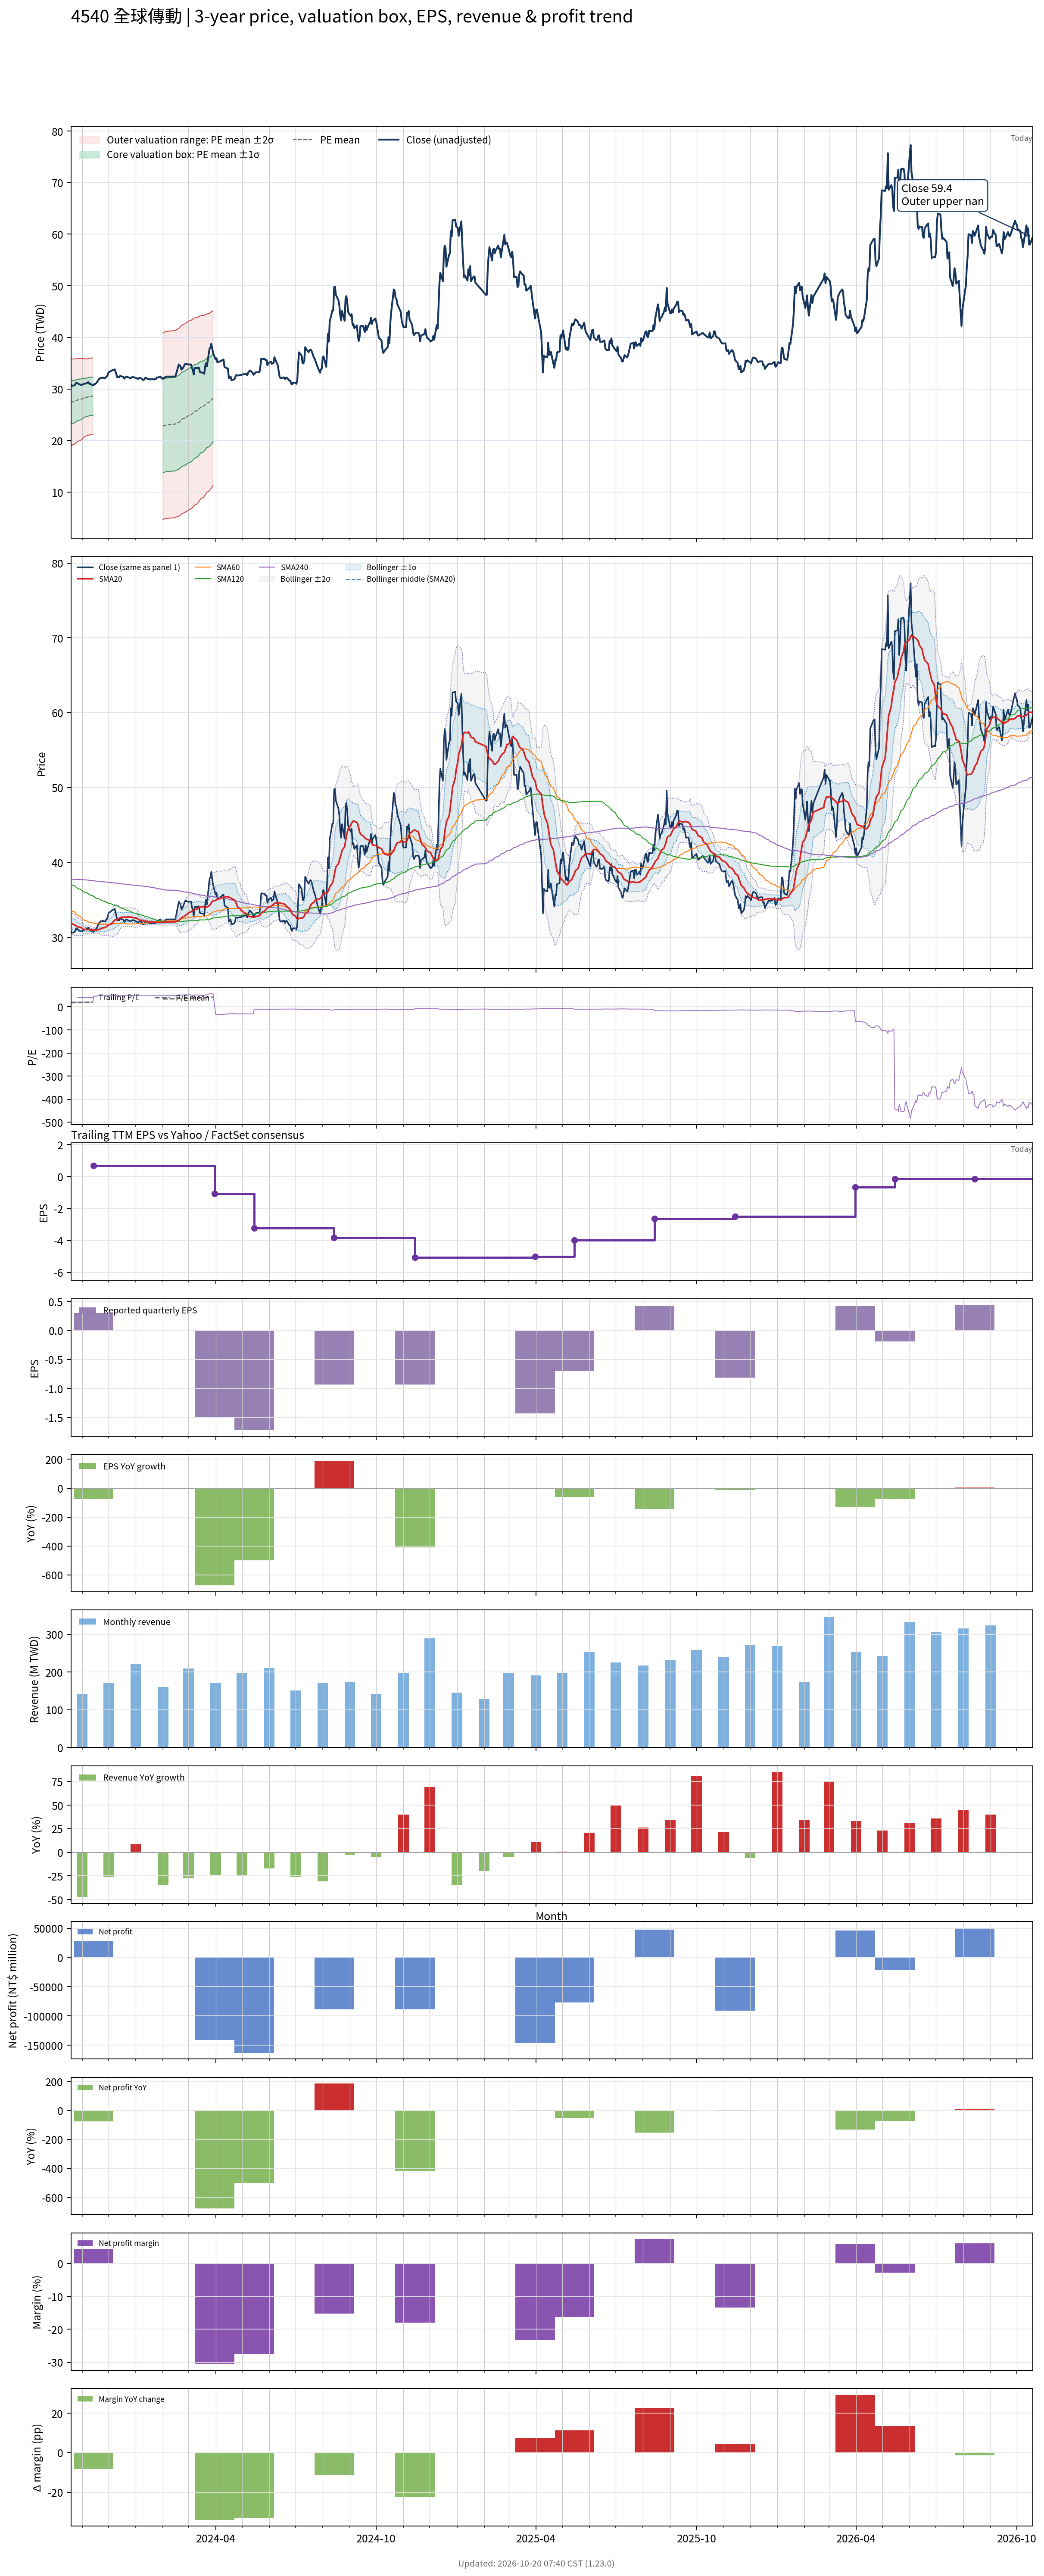

Source data for this figure (header and first rows):
# chart-version: skill-stock-dynamic-val…
date, close, available_date, period_end, eps, ttm_eps, pe, pe_mean, pe_std, price_m2, price_m1, price_mean, price_p1, price_p2, forward_eps, forward_pe, forward_pe_mean, forward_pe_std, forward_price_m2, forward_price_m1, forward_price_mean, forward_price_p1, forward_price_p2, sma20
2023-10-19, 30.85, 2023-08-14, 2023-06-30, -0.32, 1.51, 20.43, 18.13, 2.787, 18.97, 23.18, 27.38, 31.59, 35.8, , , , , , , , , , 31.92
2023-10-20, 30.6, 2023-08-14, 2023-06-30, -0.32, 1.51, 20.26, 18.19, 2.761, 19.13, 23.3, 27.47, 31.64, 35.81, , , , , , , , , , 31.8
2023-10-23, 30.7, 2023-08-14, 2023-06-30, -0.32, 1.51, 20.33, 18.25, 2.735, 19.29, 23.42, 27.55, 31.68, 35.81, , , , , , , , , , 31.7
2023-10-24, 30.85, 2023-08-14, 2023-06-30, -0.32, 1.51, 20.43, 18.3, 2.71, 19.45, 23.54, 27.64, 31.73, 35.82, , , , , , , , , , 31.6
2023-10-25, 31.2, 2023-08-14, 2023-06-30, -0.32, 1.51, 20.66, 18.36, 2.693, 19.59, 23.65, 27.72, 31.78, 35.85, , , , , , , , , , 31.53
2023-10-26, 31.15, 2023-08-14, 2023-06-30, -0.32, 1.51, 20.63, 18.41, 2.67, 19.74, 23.77, 27.8, 31.83, 35.87, , , , , , , , , , 31.45
2023-10-27, 31.05, 2023-08-14, 2023-06-30, -0.32, 1.51, 20.56, 18.46, 2.65, 19.88, 23.88, 27.88, 31.88, 35.88, , , , , , , , , , 31.39
2023-10-30, 30.8, 2023-08-14, 2023-06-30, -0.32, 1.51, 20.4, 18.51, 2.629, 20.02, 23.99, 27.96, 31.93, 35.89, , , , , , , , , , 31.33
2023-10-31, 30.8, 2023-08-14, 2023-06-30, -0.32, 1.51, 20.4, 18.56, 2.607, 20.16, 24.1, 28.03, 31.97, 35.9, , , , , , , , , , 31.27
2023-11-01, 30.85, 2023-08-14, 2023-06-30, -0.32, 1.51, 20.43, 18.62, 2.583, 20.31, 24.21, 28.11, 32.01, 35.91, , , , , , , , , , 31.19
2023-11-02, 30.9, 2023-08-14, 2023-06-30, -0.32, 1.51, 20.46, 18.67, 2.551, 20.49, 24.34, 28.19, 32.04, 35.9, , , , , , , , , , 31.11
2023-11-03, 31, 2023-08-14, 2023-06-30, -0.32, 1.51, 20.53, 18.73, 2.508, 20.71, 24.5, 28.28, 32.07, 35.86, , , , , , , , , , 31.06
2023-11-06, 31.1, 2023-08-14, 2023-06-30, -0.32, 1.51, 20.6, 18.79, 2.465, 20.93, 24.65, 28.37, 32.1, 35.82, , , , , , , , , , 31.02
2023-11-07, 31.25, 2023-08-14, 2023-06-30, -0.32, 1.51, 20.7, 18.82, 2.464, 20.98, 24.7, 28.42, 32.14, 35.86, , , , , , , , , , 31.02
2023-11-08, 31.3, 2023-08-14, 2023-06-30, -0.32, 1.51, 20.73, 18.86, 2.463, 21.03, 24.75, 28.47, 32.19, 35.91, , , , , , , , , , 31.04
2023-11-09, 31, 2023-08-14, 2023-06-30, -0.32, 1.51, 20.53, 18.88, 2.463, 21.08, 24.8, 28.52, 32.23, 35.95, , , , , , , , , , 31.03
2023-11-10, 31, 2023-08-14, 2023-06-30, -0.32, 1.51, 20.53, 18.91, 2.462, 21.12, 24.84, 28.56, 32.28, 35.99, , , , , , , , , , 31.01
2023-11-13, 30.7, 2023-08-14, 2023-06-30, -0.32, 1.51, 20.33, 18.94, 2.459, 21.17, 24.88, 28.6, 32.31, 36.03, , , , , , , , , , 30.97
2023-11-14, 30.75, 2023-11-14, 2023-09-30, 0.3, 0.67, 45.9, , , , , , , , , , , , , , , , , 30.94
2023-11-15, 31, 2023-11-14, 2023-09-30, 0.3, 0.67, 46.27, , , , , , , , , , , , , , , , , 30.94
2023-11-16, 31, 2023-11-14, 2023-09-30, 0.3, 0.67, 46.27, , , , , , , , , , , , , , , , , 30.95
2023-11-17, 31.15, 2023-11-14, 2023-09-30, 0.3, 0.67, 46.49, , , , , , , , , , , , , , , , , 30.98
2023-11-20, 31.9, 2023-11-14, 2023-09-30, 0.3, 0.67, 47.61, , , , , , , , , , , , , , , , , 31.04
2023-11-21, 32, 2023-11-14, 2023-09-30, 0.3, 0.67, 47.76, , , , , , , , , , , , , , , , , 31.09
2023-11-22, 32.15, 2023-11-14, 2023-09-30, 0.3, 0.67, 47.99, , , , , , , , , , , , , , , , , 31.14
2023-11-23, 32.15, 2023-11-14, 2023-09-30, 0.3, 0.67, 47.99, , , , , , , , , , , , , , , , , 31.19
2023-11-24, 32.2, 2023-11-14, 2023-09-30, 0.3, 0.67, 48.06, , , , , , , , , , , , , , , , , 31.25
2023-11-27, 32.1, 2023-11-14, 2023-09-30, 0.3, 0.67, 47.91, , , , , , , , , , , , , , , , , 31.32
2023-11-28, 32.3, 2023-11-14, 2023-09-30, 0.3, 0.67, 48.21, , , , , , , , , , , , , , , , , 31.39
2023-11-29, 32.4, 2023-11-14, 2023-09-30, 0.3, 0.67, 48.36, , , , , , , , , , , , , , , , , 31.47
2023-11-30, 32.75, 2023-11-14, 2023-09-30, 0.3, 0.67, 48.88, , , , , , , , , , , , , , , , , 31.56
2023-12-01, 33.25, 2023-11-14, 2023-09-30, 0.3, 0.67, 49.63, , , , , , , , , , , , , , , , , 31.67
2023-12-04, 33.5, 2023-11-14, 2023-09-30, 0.3, 0.67, 50, , , , , , , , , , , , , , , , , 31.79
2023-12-05, 33.6, 2023-11-14, 2023-09-30, 0.3, 0.67, 50.15, , , , , , , , , , , , , , , , , 31.91
2023-12-06, 33.7, 2023-11-14, 2023-09-30, 0.3, 0.67, 50.3, , , , , , , , , , , , , , , , , 32.03
2023-12-07, 33.7, 2023-11-14, 2023-09-30, 0.3, 0.67, 50.3, , , , , , , , , , , , , , , , , 32.16
2023-12-08, 33.8, 2023-11-14, 2023-09-30, 0.3, 0.67, 50.45, , , , , , , , , , , , , , , , , 32.3
2023-12-11, 32.25, 2023-11-14, 2023-09-30, 0.3, 0.67, 48.13, , , , , , , , , , , , , , , , , 32.38
2023-12-12, 32.3, 2023-11-14, 2023-09-30, 0.3, 0.67, 48.21, , , , , , , , , , , , , , , , , 32.46
2023-12-13, 32.25, 2023-11-14, 2023-09-30, 0.3, 0.67, 48.13, , , , , , , , , , , , , , , , , 32.52
2023-12-14, 32.5, 2023-11-14, 2023-09-30, 0.3, 0.67, 48.51, , , , , , , , , , , , , , , , , 32.6
2023-12-15, 32.5, 2023-11-14, 2023-09-30, 0.3, 0.67, 48.51, , , , , , , , , , , , , , , , , 32.66
2023-12-18, 32.3, 2023-11-14, 2023-09-30, 0.3, 0.67, 48.21, , , , , , , , , , , , , , , , , 32.69
2023-12-19, 32, 2023-11-14, 2023-09-30, 0.3, 0.67, 47.76, , , , , , , , , , , , , , , , , 32.69
2023-12-20, 32.25, 2023-11-14, 2023-09-30, 0.3, 0.67, 48.13, , , , , , , , , , , , , , , , , 32.69
2023-12-21, 32.4, 2023-11-14, 2023-09-30, 0.3, 0.67, 48.36, , , , , , , , , , , , , , , , , 32.7
2023-12-22, 32.35, 2023-11-14, 2023-09-30, 0.3, 0.67, 48.28, , , , , , , , , , , , , , , , , 32.71
2023-12-25, 32.15, 2023-11-14, 2023-09-30, 0.3, 0.67, 47.99, , , , , , , , , , , , , , , , , 32.71
2023-12-26, 32.15, 2023-11-14, 2023-09-30, 0.3, 0.67, 47.99, , , , , , , , , , , , , , , , , 32.7
2023-12-27, 32.2, 2023-11-14, 2023-09-30, 0.3, 0.67, 48.06, , , , , , , , , , , , , , , , , 32.7
2023-12-28, 32.3, 2023-11-14, 2023-09-30, 0.3, 0.67, 48.21, , , , , , , , , , , , , , , , , 32.67
2023-12-29, 32.3, 2023-11-14, 2023-09-30, 0.3, 0.67, 48.21, , , , , , , , , , , , , , , , , 32.62
2024-01-02, 32.1, 2023-11-14, 2023-09-30, 0.3, 0.67, 47.91, , , , , , , , , , , , , , , , , 32.55
2024-01-03, 31.95, 2023-11-14, 2023-09-30, 0.3, 0.67, 47.69, , , , , , , , , , , , , , , , , 32.47
2024-01-04, 32, 2023-11-14, 2023-09-30, 0.3, 0.67, 47.76, , , , , , , , , , , , , , , , , 32.39
2024-01-05, 32.15, 2023-11-14, 2023-09-30, 0.3, 0.67, 47.99, , , , , , , , , , , , , , , , , 32.31
2024-01-08, 32, 2023-11-14, 2023-09-30, 0.3, 0.67, 47.76, , , , , , , , , , , , , , , , , 32.22
2024-01-09, 31.75, 2023-11-14, 2023-09-30, 0.3, 0.67, 47.39, , , , , , , , , , , , , , , , , 32.2
2024-01-10, 31.75, 2023-11-14, 2023-09-30, 0.3, 0.67, 47.39, , , , , , , , , , , , , , , , , 32.17
... 669 more rows
